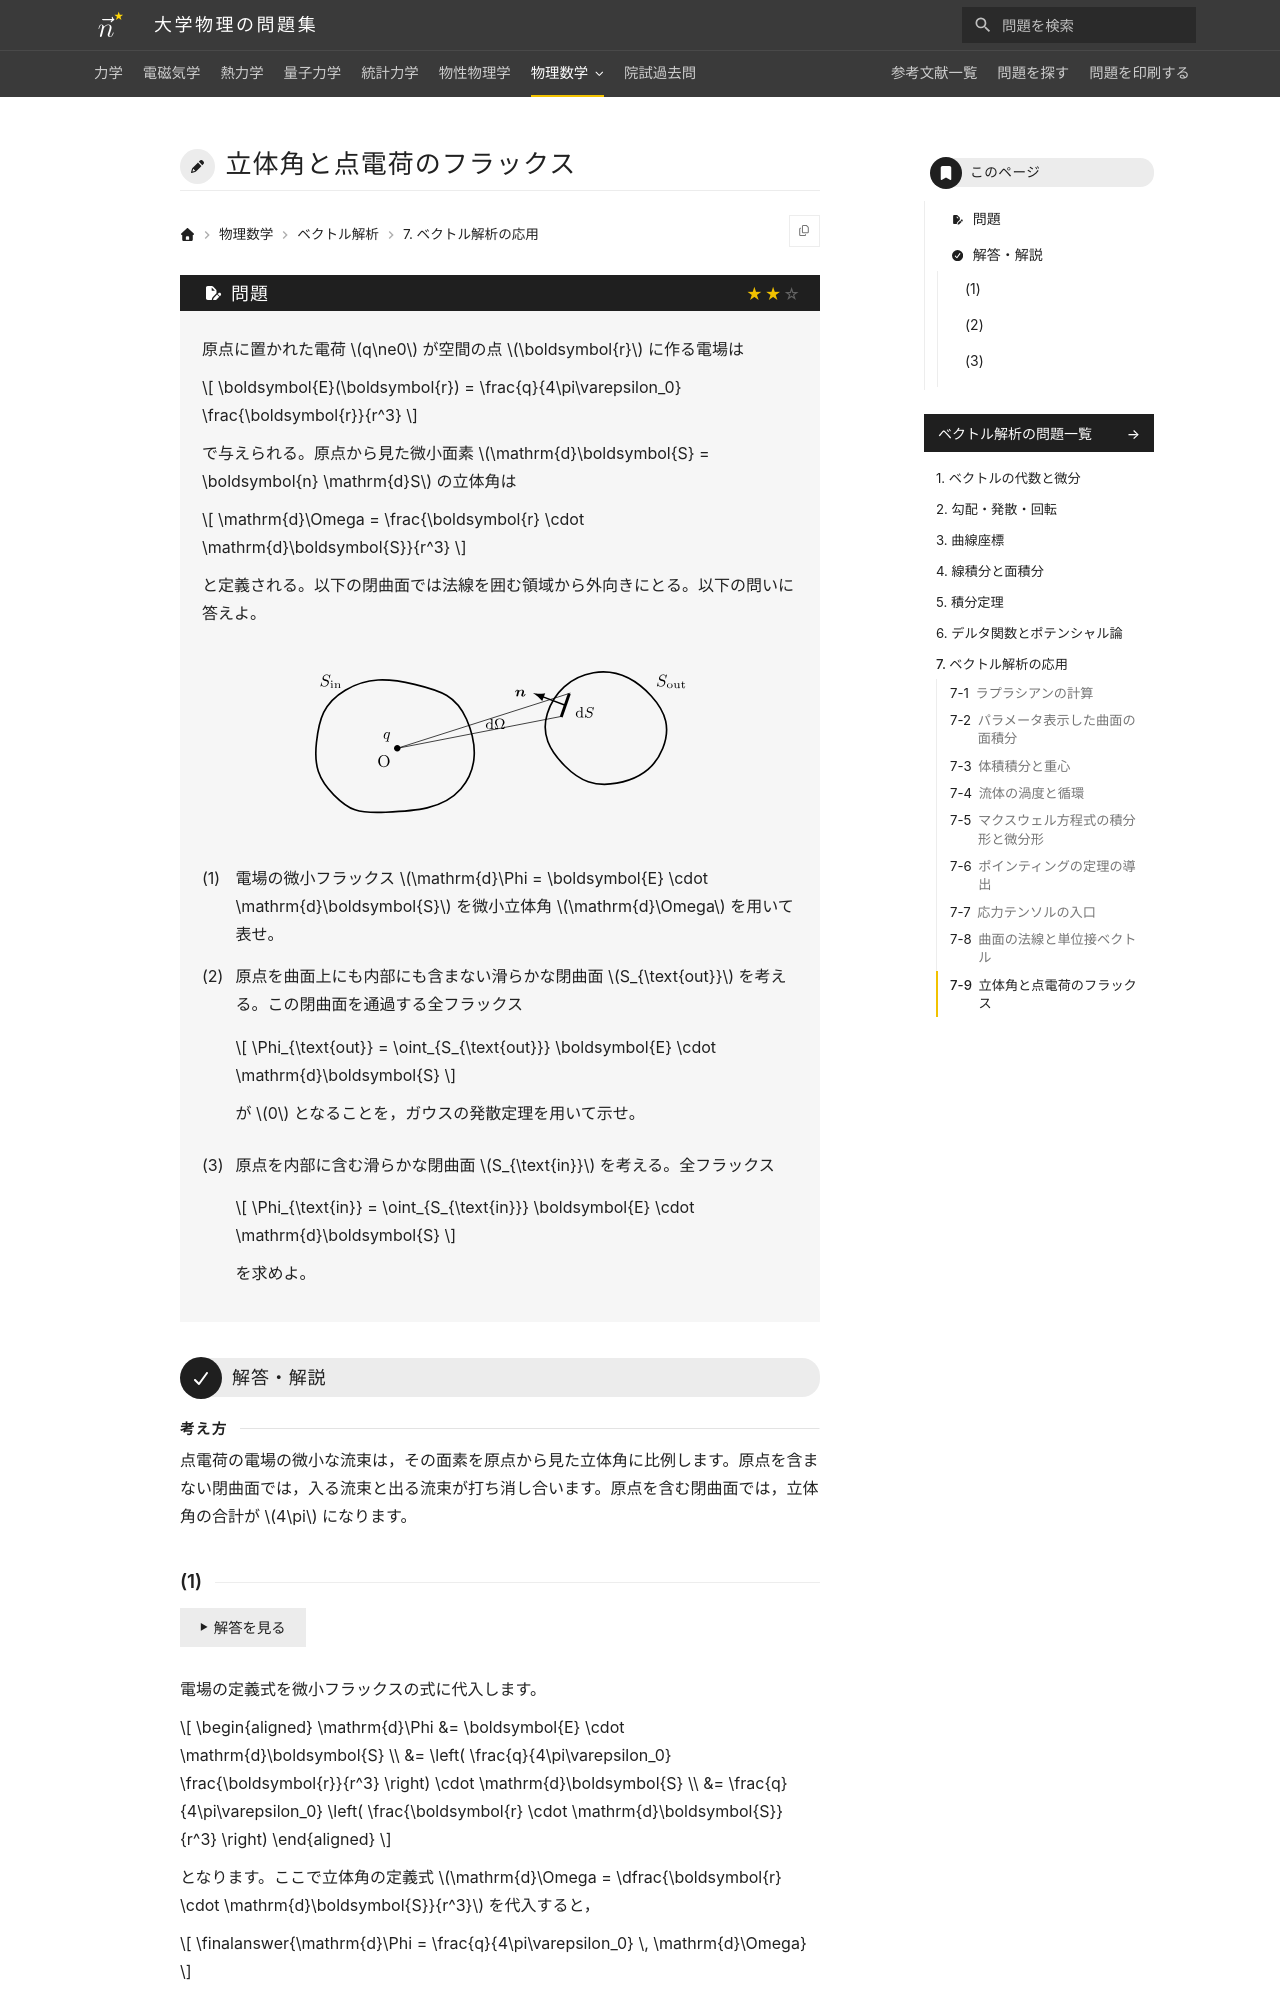

repository: Nanana-2/physics-site · page: 09vector_analysis/07/07_090/index.html · generator: mkdocs

---
tags:
  - 標準
---

# 立体角と点電荷のフラックス

## 問題
原点に置かれた電荷 $q\ne0$ が空間の点 $\boldsymbol{r}$ に作る電場は

$$
\boldsymbol{E}(\boldsymbol{r}) = \frac{q}{4\pi\varepsilon_0} \frac{\boldsymbol{r}}{r^3}
$$

で与えられる。原点から見た微小面素 $\mathrm{d}\boldsymbol{S} = \boldsymbol{n} \mathrm{d}S$ の立体角は

$$
\mathrm{d}\Omega = \frac{\boldsymbol{r} \cdot \mathrm{d}\boldsymbol{S}}{r^3}
$$

と定義される。以下の閉曲面では法線を囲む領域から外向きにとる。以下の問いに答えよ。

<figure class="problem-figure" markdown>
![問題の図](../../assets/figures/vector-analysis/07_090-p-light.svg#only-light)
![問題の図](../../assets/figures/vector-analysis/07_090-p-dark.svg#only-dark)
</figure>

(1) 電場の微小フラックス $\mathrm{d}\Phi = \boldsymbol{E} \cdot \mathrm{d}\boldsymbol{S}$ を微小立体角 $\mathrm{d}\Omega$ を用いて表せ。

(2) 原点を曲面上にも内部にも含まない滑らかな閉曲面 $S_{\text{out}}$ を考える。この閉曲面を通過する全フラックス

$$
\Phi_{\text{out}} = \oint_{S_{\text{out}}} \boldsymbol{E} \cdot \mathrm{d}\boldsymbol{S}
$$

が $0$ となることを，ガウスの発散定理を用いて示せ。

(3) 原点を内部に含む滑らかな閉曲面 $S_{\text{in}}$ を考える。全フラックス

$$
\Phi_{\text{in}} = \oint_{S_{\text{in}}} \boldsymbol{E} \cdot \mathrm{d}\boldsymbol{S}
$$

を求めよ。

---

## 解答・解説

<div class="approach" markdown>
点電荷の電場の微小な流束は，その面素を原点から見た立体角に比例します。原点を含まない閉曲面では，入る流束と出る流束が打ち消し合います。原点を含む閉曲面では，立体角の合計が $4\pi$ になります。
</div>
